Run: headless pygame with SDL's dummy video driver; simulated clock (each Clock.tick advances the game by its frame time, no real sleeping); random seed 0; keys injected as events and as key.get_pressed() state; no mouse input.
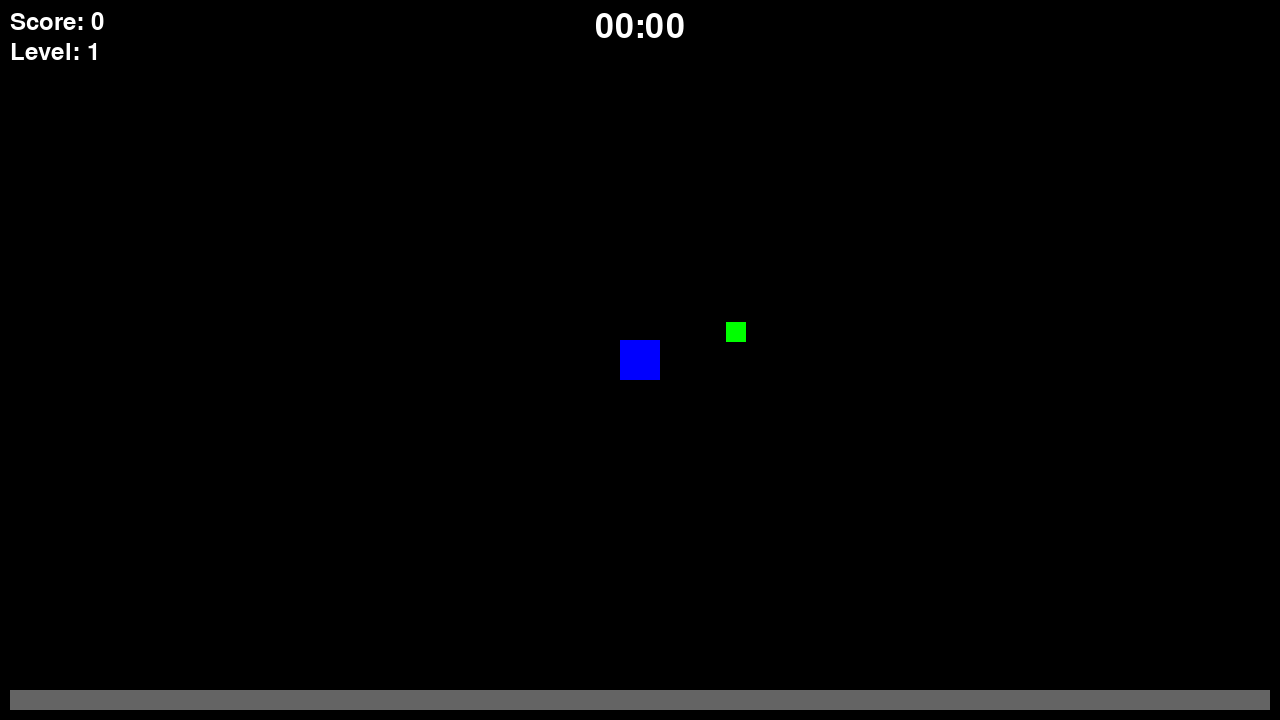
Frame 1 of 4 · flips 1–60 · no input
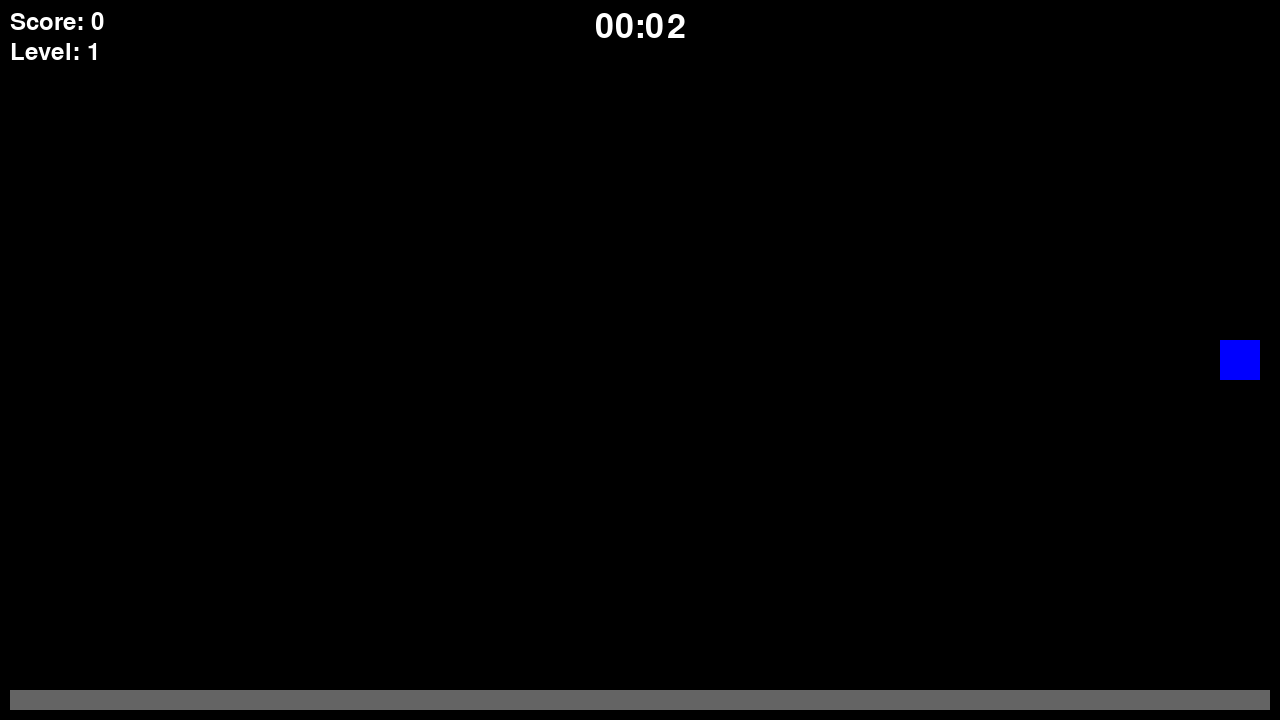
Frame 2 of 4 · flips 61–180 · tapped SPACE, RETURN · held RIGHT (→), D
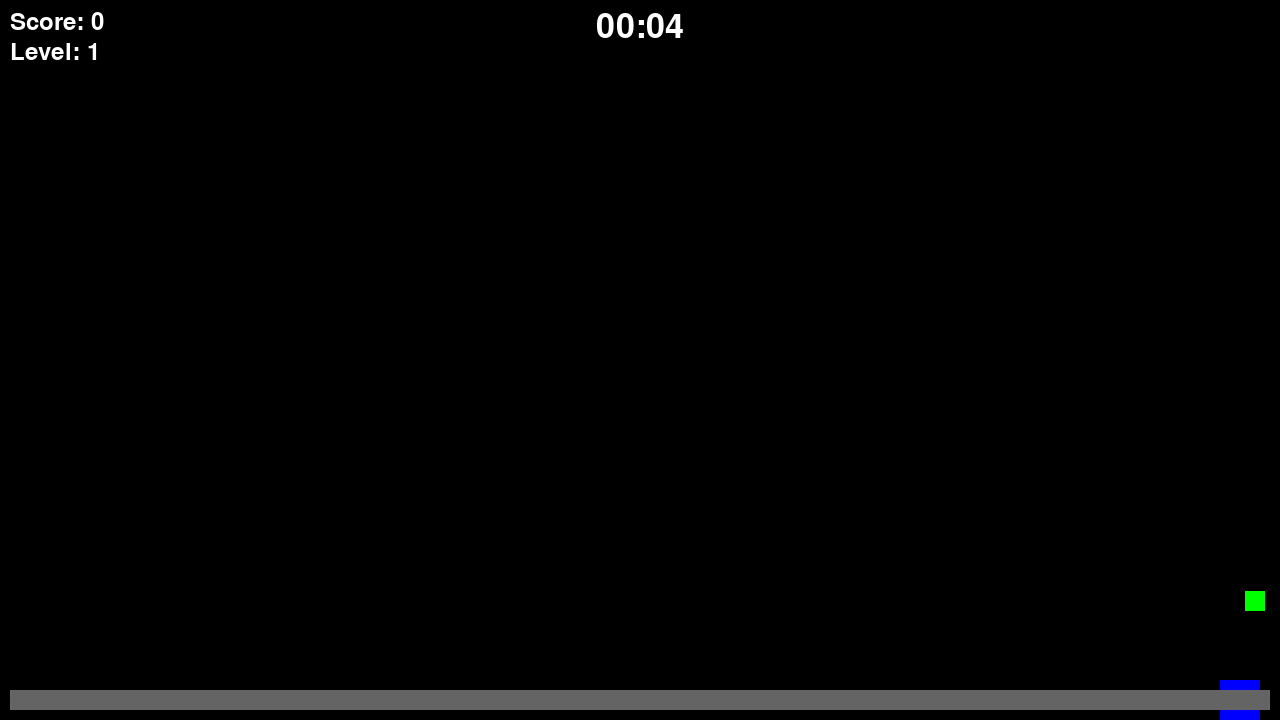
Frame 3 of 4 · flips 181–300 · held DOWN (↓), S
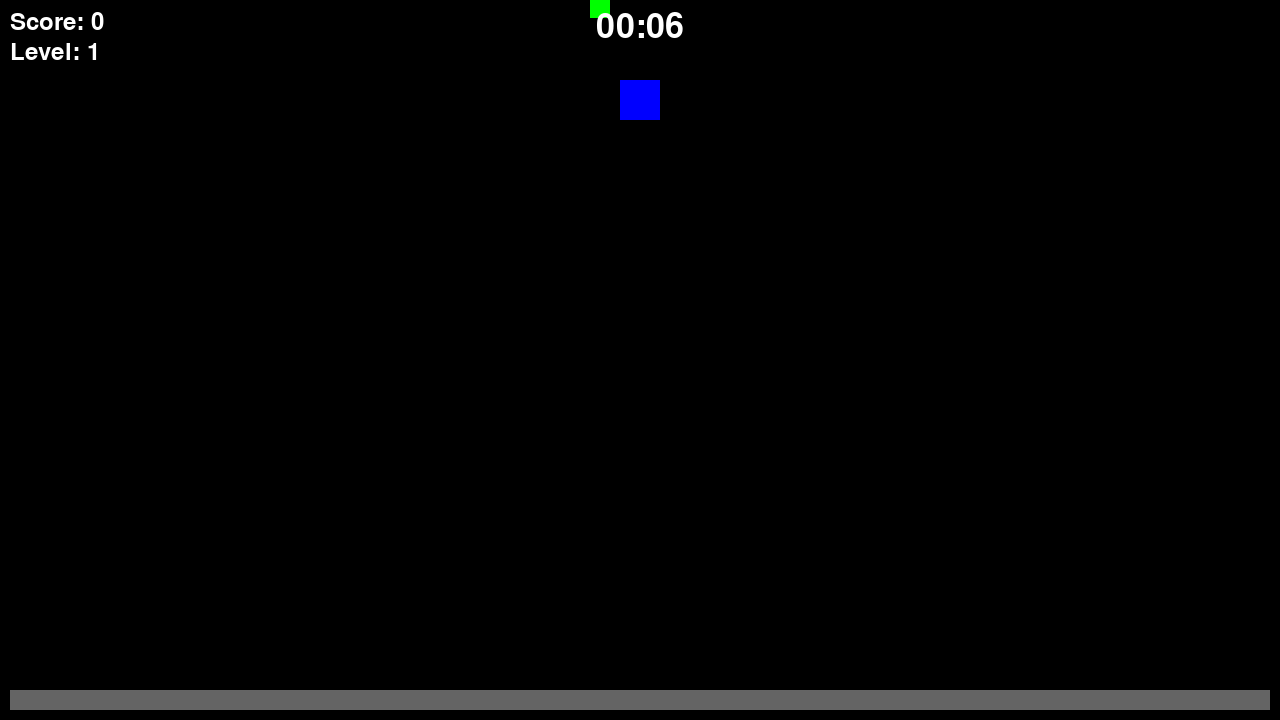
Frame 4 of 4 · flips 301–420 · held LEFT (←), A, UP (↑), W

The pygame program that drew these frames:

import pygame
import random
import math

# --- 常量 ---
SCREEN_WIDTH = 1280
SCREEN_HEIGHT = 720
PLAYER_SIZE = 40
ENEMY_SIZE = 30
ORBIT_WEAPON_SIZE = 20
XP_GEM_SIZE = 15
PROJECTILE_SIZE = 10

# --- 玩家初始属性 ---
PLAYER_INITIAL_SPEED = 5

# --- 敌人初始属性 ---
ENEMY_INITIAL_SPEED = 2
ENEMY_SPAWN_RATE = 1000 # 初始生成速率（毫秒）

# --- 武器初始属性 ---
ORBIT_WEAPON_INITIAL_RADIUS = 100
ORBIT_WEAPON_INITIAL_SPEED = 0.1  # 弧度/帧
PROJECTILE_WEAPON_INITIAL_COOLDOWN = 1200 # 毫秒
PROJECTILE_SPEED = 10

# --- 颜色 ---
WHITE = (255, 255, 255)
BLACK = (0, 0, 0)
RED = (255, 0, 0)
BLUE = (0, 0, 255)
GREEN = (0, 255, 0)
YELLOW = (255, 255, 0)
GREY = (100, 100, 100)
CYAN = (0, 255, 255)

# --- 玩家类 ---
class Player(pygame.sprite.Sprite):
    def __init__(self, game):
        super().__init__()
        self.game = game
        self.image = pygame.Surface([PLAYER_SIZE, PLAYER_SIZE])
        self.image.fill(BLUE)
        self.rect = self.image.get_rect()
        self.rect.center = (SCREEN_WIDTH // 2, SCREEN_HEIGHT // 2)
        
        self.speed = PLAYER_INITIAL_SPEED
        self.level = 1
        self.experience = 0
        self.experience_to_next_level = 10

    def gain_experience(self, amount):
        self.experience += amount
        if self.experience >= self.experience_to_next_level:
            self.level_up()

    def level_up(self):
        self.level += 1
        self.experience -= self.experience_to_next_level
        self.experience_to_next_level = int(self.experience_to_next_level * 1.5)
        self.game.level_up_state = True

    def update(self):
        keys = pygame.key.get_pressed()
        if keys[pygame.K_LEFT] or keys[pygame.K_a]: self.rect.x -= self.speed
        if keys[pygame.K_RIGHT] or keys[pygame.K_d]: self.rect.x += self.speed
        if keys[pygame.K_UP] or keys[pygame.K_w]: self.rect.y -= self.speed
        if keys[pygame.K_DOWN] or keys[pygame.K_s]: self.rect.y += self.speed

        if self.rect.left < 0: self.rect.left = 0
        if self.rect.right > SCREEN_WIDTH: self.rect.right = SCREEN_WIDTH
        if self.rect.top < 0: self.rect.top = 0
        if self.rect.bottom > SCREEN_HEIGHT: self.rect.bottom = SCREEN_HEIGHT

# --- 敌人累 ---
class Enemy(pygame.sprite.Sprite):
    def __init__(self, player, speed):
        super().__init__()
        self.image = pygame.Surface([ENEMY_SIZE, ENEMY_SIZE])
        self.image.fill(RED)
        self.rect = self.image.get_rect()
        self.player = player
        self.speed = speed
        self.health = 1 # 新增：敌人生命值

        side = random.choice(['top', 'bottom', 'left', 'right'])
        if side == 'top':
            self.rect.x = random.randint(0, SCREEN_WIDTH - ENEMY_SIZE)
            self.rect.y = -ENEMY_SIZE
        elif side == 'bottom':
            self.rect.x = random.randint(0, SCREEN_WIDTH - ENEMY_SIZE)
            self.rect.y = SCREEN_HEIGHT
        elif side == 'left':
            self.rect.x = -ENEMY_SIZE
            self.rect.y = random.randint(0, SCREEN_HEIGHT - ENEMY_SIZE)
        else:
            self.rect.x = SCREEN_WIDTH
            self.rect.y = random.randint(0, SCREEN_HEIGHT - ENEMY_SIZE)

    def take_damage(self, amount):
        """ 敌人受到伤害 """
        self.health -= amount
        if self.health <= 0:
            self.kill()
            return True # 返回True表示敌人已被击败
        return False

    def update(self):
        dx = self.player.rect.centerx - self.rect.centerx
        dy = self.player.rect.centery - self.rect.centery
        dist = math.hypot(dx, dy)
        if dist != 0:
            dx, dy = dx / dist, dy / dist
            self.rect.x += dx * self.speed
            self.rect.y += dy * self.speed

# --- 武器类 ---
class OrbitWeapon(pygame.sprite.Sprite):
    def __init__(self, player):
        super().__init__()
        self.image = pygame.Surface([ORBIT_WEAPON_SIZE, ORBIT_WEAPON_SIZE])
        self.image.fill(GREEN)
        self.rect = self.image.get_rect()
        self.player = player
        self.angle = 0
        self.radius = ORBIT_WEAPON_INITIAL_RADIUS
        self.speed = ORBIT_WEAPON_INITIAL_SPEED
        self.damage = 10 # 伤害值很高，可以秒杀普通敌人

    def update(self):
        self.angle += self.speed
        self.rect.centerx = self.player.rect.centerx + self.radius * math.cos(self.angle)
        self.rect.centery = self.player.rect.centery + self.radius * math.sin(self.angle)

class ProjectileWeapon(pygame.sprite.Sprite):
    """ 新增：一把自动向最近敌人发射子弹的武器 """
    def __init__(self, player, game):
        super().__init__()
        self.player = player
        self.game = game
        self.cooldown = PROJECTILE_WEAPON_INITIAL_COOLDOWN
        self.last_shot_time = pygame.time.get_ticks()
        # 这个武器本身不可见，所以我们给它一个1x1的透明图像
        self.image = pygame.Surface([1, 1], pygame.SRCALPHA)
        self.rect = self.image.get_rect(center=player.rect.center)

    def update(self):
        # 将武器位置始终对准玩家
        self.rect.center = self.player.rect.center
        now = pygame.time.get_ticks()
        if now - self.last_shot_time > self.cooldown:
            self.shoot()
            self.last_shot_time = now

    def find_nearest_enemy(self):
        """ 找到距离玩家最近的敌人 """
        nearest_enemy = None
        min_dist = float('inf')
        for enemy in self.game.enemies:
            dist = math.hypot(self.player.rect.centerx - enemy.rect.centerx,
                              self.player.rect.centery - enemy.rect.centery)
            if dist < min_dist:
                min_dist = dist
                nearest_enemy = enemy
        return nearest_enemy

    def shoot(self):
        target = self.find_nearest_enemy()
        if target:
            projectile = Projectile(self.rect.center, target.rect.center)
            self.game.all_sprites.add(projectile)
            self.game.projectiles.add(projectile)

class Projectile(pygame.sprite.Sprite):
    """ 新增：子弹类 """
    def __init__(self, start_pos, target_pos):
        super().__init__()
        self.image = pygame.Surface([PROJECTILE_SIZE, PROJECTILE_SIZE])
        self.image.fill(CYAN)
        self.rect = self.image.get_rect(center=start_pos)
        self.damage = 1

        # 计算朝向目标的向量
        dx = target_pos[0] - start_pos[0]
        dy = target_pos[1] - start_pos[1]
        dist = math.hypot(dx, dy)
        if dist != 0:
            self.vel_x = (dx / dist) * PROJECTILE_SPEED
            self.vel_y = (dy / dist) * PROJECTILE_SPEED
        else:
            self.vel_x, self.vel_y = 0, -PROJECTILE_SPEED

    def update(self):
        self.rect.x += self.vel_x
        self.rect.y += self.vel_y
        # 如果子弹飞出屏幕，则销毁它
        if not self.rect.colliderect(pygame.Rect(0, 0, SCREEN_WIDTH, SCREEN_HEIGHT)):
            self.kill()

# --- 经验宝石类 ---
class ExperienceGem(pygame.sprite.Sprite):
    def __init__(self, pos):
        super().__init__()
        self.image = pygame.Surface([XP_GEM_SIZE, XP_GEM_SIZE])
        self.image.fill(YELLOW)
        self.rect = self.image.get_rect(center=pos)
        self.xp_value = 5

# --- 游戏主类 ---
class Game:
    def __init__(self):
        pygame.init()
        self.screen = pygame.display.set_mode((SCREEN_WIDTH, SCREEN_HEIGHT))
        pygame.display.set_caption("类吸血鬼幸存者游戏 - 武器与难度")
        self.clock = pygame.time.Clock()
        self.font = pygame.font.Font(None, 50)
        self.small_font = pygame.font.Font(None, 36)
        self.running = True
        self.setup_game()

    def setup_game(self):
        self.game_over = False
        self.level_up_state = False
        self.score = 0
        self.start_time = pygame.time.get_ticks()
        self.enemy_current_speed = ENEMY_INITIAL_SPEED
        self.enemy_current_spawn_rate = ENEMY_SPAWN_RATE
        
        self.all_sprites = pygame.sprite.Group()
        self.enemies = pygame.sprite.Group()
        self.weapons = pygame.sprite.Group()
        self.projectiles = pygame.sprite.Group() # 新增：子弹精灵组
        self.experience_gems = pygame.sprite.Group()

        self.player = Player(self)
        self.orbit_weapon = OrbitWeapon(self.player)
        self.projectile_weapon = ProjectileWeapon(self.player, self)
        
        self.all_sprites.add(self.player, self.orbit_weapon, self.projectile_weapon)
        self.weapons.add(self.orbit_weapon) # 子弹武器不可见，但子弹本身会造成伤害

        # 敌人生成计时器
        self.enemy_spawn_timer = pygame.USEREVENT + 1
        pygame.time.set_timer(self.enemy_spawn_timer, self.enemy_current_spawn_rate)
        # 难度增加计时器
        self.difficulty_timer = pygame.USEREVENT + 2
        pygame.time.set_timer(self.difficulty_timer, 20000) # 每20秒增加一次难度

    def run(self):
        while self.running:
            self.events()
            if not self.game_over and not self.level_up_state:
                self.update()
            self.draw()
            self.clock.tick(60)
        pygame.quit()

    def events(self):
        for event in pygame.event.get():
            if event.type == pygame.QUIT:
                self.running = False
            
            if self.game_over:
                if event.type == pygame.KEYDOWN: self.setup_game()
                continue

            if self.level_up_state:
                if event.type == pygame.KEYDOWN:
                    if event.key == pygame.K_1: self.apply_upgrade(1)
                    elif event.key == pygame.K_2: self.apply_upgrade(2)
                    elif event.key == pygame.K_3: self.apply_upgrade(3)
                continue

            if event.type == self.enemy_spawn_timer:
                enemy = Enemy(self.player, self.enemy_current_speed)
                self.all_sprites.add(enemy)
                self.enemies.add(enemy)
            
            if event.type == self.difficulty_timer:
                self.increase_difficulty()

    def increase_difficulty(self):
        """ 增加游戏难度 """
        self.enemy_current_speed *= 1.1 # 敌人速度增加10%
        self.enemy_current_spawn_rate = max(200, int(self.enemy_current_spawn_rate * 0.9)) # 生成速度加快10%，最快200ms
        pygame.time.set_timer(self.enemy_spawn_timer, self.enemy_current_spawn_rate)

    def apply_upgrade(self, choice):
        if choice == 1: self.player.speed += 1
        elif choice == 2: self.orbit_weapon.speed += 0.02
        elif choice == 3: self.projectile_weapon.cooldown = max(100, int(self.projectile_weapon.cooldown * 0.85)) # 射速提高15%
        self.level_up_state = False

    def update(self):
        self.all_sprites.update()

        # 检测环绕武器与敌人的碰撞
        hits_orbit = pygame.sprite.groupcollide(self.weapons, self.enemies, False, False)
        for weapon, hit_enemies in hits_orbit.items():
            for enemy in hit_enemies:
                if enemy.take_damage(weapon.damage):
                    self.score += 1
                    gem = ExperienceGem(enemy.rect.center)
                    self.all_sprites.add(gem)
                    self.experience_gems.add(gem)
        
        # 检测子弹与敌人的碰撞
        hits_projectile = pygame.sprite.groupcollide(self.projectiles, self.enemies, True, False)
        for projectile, hit_enemies in hits_projectile.items():
            for enemy in hit_enemies:
                if enemy.take_damage(projectile.damage):
                    self.score += 1
                    gem = ExperienceGem(enemy.rect.center)
                    self.all_sprites.add(gem)
                    self.experience_gems.add(gem)

        # 检测玩家与经验宝石的碰撞
        gem_hits = pygame.sprite.spritecollide(self.player, self.experience_gems, True)
        for gem in gem_hits:
            self.player.gain_experience(gem.xp_value)

        # 检测玩家与敌人的碰撞
        if pygame.sprite.spritecollide(self.player, self.enemies, False):
            self.game_over = True

    def draw(self):
        self.screen.fill(BLACK)
        self.all_sprites.draw(self.screen)
        self.draw_ui()
        if self.level_up_state: self.show_level_up_screen()
        if self.game_over: self.show_game_over_screen()
        pygame.display.flip()

    def draw_ui(self):
        # 分数
        score_text = self.small_font.render(f"Score: {self.score}", True, WHITE)
        self.screen.blit(score_text, (10, 10))
        
        # 等级
        level_text = self.small_font.render(f"Level: {self.player.level}", True, WHITE)
        self.screen.blit(level_text, (10, 40))

        # 生存时间
        survival_time = (pygame.time.get_ticks() - self.start_time) // 1000
        minutes = survival_time // 60
        seconds = survival_time % 60
        time_text = self.font.render(f"{minutes:02}:{seconds:02}", True, WHITE)
        self.screen.blit(time_text, time_text.get_rect(midtop=(SCREEN_WIDTH/2, 10)))

        # 经验条
        xp_bar_width = SCREEN_WIDTH - 20
        xp_bar_height = 20
        xp_percentage = self.player.experience / self.player.experience_to_next_level
        pygame.draw.rect(self.screen, GREY, (10, SCREEN_HEIGHT - 30, xp_bar_width, xp_bar_height))
        pygame.draw.rect(self.screen, YELLOW, (10, SCREEN_HEIGHT - 30, xp_bar_width * xp_percentage, xp_bar_height))

    def show_level_up_screen(self):
        overlay = pygame.Surface((SCREEN_WIDTH, SCREEN_HEIGHT), pygame.SRCALPHA)
        overlay.fill((0, 0, 0, 180))
        self.screen.blit(overlay, (0, 0))
        
        title_text = self.font.render("LEVEL UP! CHOOSE AN UPGRADE:", True, WHITE)
        option1_text = self.small_font.render("1: Increase Player Speed", True, GREEN)
        option2_text = self.small_font.render("2: Increase Orbit Weapon Speed", True, GREEN)
        option3_text = self.small_font.render("3: Increase Projectile Fire Rate", True, GREEN)
        
        self.screen.blit(title_text, title_text.get_rect(center=(SCREEN_WIDTH/2, SCREEN_HEIGHT/2 - 150)))
        self.screen.blit(option1_text, option1_text.get_rect(center=(SCREEN_WIDTH/2, SCREEN_HEIGHT/2 - 50)))
        self.screen.blit(option2_text, option2_text.get_rect(center=(SCREEN_WIDTH/2, SCREEN_HEIGHT/2 + 10)))
        self.screen.blit(option3_text, option3_text.get_rect(center=(SCREEN_WIDTH/2, SCREEN_HEIGHT/2 + 70)))

    def show_game_over_screen(self):
        game_over_text = self.font.render("GAME OVER", True, WHITE)
        restart_text = self.font.render("Press any key to restart", True, WHITE)
        self.screen.blit(game_over_text, game_over_text.get_rect(center=(SCREEN_WIDTH/2, SCREEN_HEIGHT/2 - 30)))
        self.screen.blit(restart_text, restart_text.get_rect(center=(SCREEN_WIDTH/2, SCREEN_HEIGHT/2 + 30)))

if __name__ == '__main__':
    game = Game()
    game.run()
